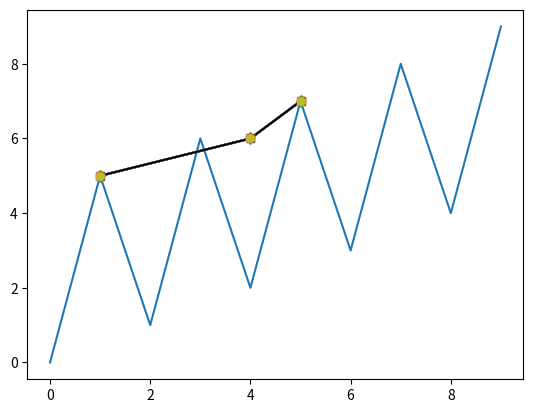

Python code for this plot:
import matplotlib.pyplot as plt

# Print chart of the function (in range <0; length-1>)
# assuming that index is the argument of function

plt.plot([0, 5, 1, 6, 2, 7, 3, 8, 4, 9])
# plt.show()

# Print chart of the function with given two vectors:
# first are function arguments
# second are results for arguments

plt.plot([1, 4, 5], [5, 6, 7])
# plt.show()

# It's also possible to configure chart style:
# Line types:
# -      - solid line
# :      - point line
# -.     - dot-line line
# --     - dashed line

# Solid line:
plt.plot([1, 4, 5], [5, 6, 7], '-')
# plt.show()

# Point line
plt.plot([1, 4, 5], [5, 6, 7], ':')
# plt.show()

# Dot line
plt.plot([1, 4, 5], [5, 6, 7], '-.')
# plt.show()

# Dashed line
plt.plot([1, 4, 5], [5, 6, 7], '--')
# plt.show()

# Yellow line:
plt.plot([1, 4, 5], [5, 6, 7], 'y')
# plt.show()

# Magenta line
plt.plot([1, 4, 5], [5, 6, 7], 'm')
# plt.show()

# Cyan line
plt.plot([1, 4, 5], [5, 6, 7], 'c')
# plt.show()

# Red line
plt.plot([1, 4, 5], [5, 6, 7], 'r')
# plt.show()

# Green line
plt.plot([1, 4, 5], [5, 6, 7], 'g')
# plt.show()

# Blue line
plt.plot([1, 4, 5], [5, 6, 7], 'b')
# plt.show()

# White line
plt.plot([1, 4, 5], [5, 6, 7], 'w')
# plt.show()

# Black line
plt.plot([1, 4, 5], [5, 6, 7], 'k')
# plt.show()

# Creating chart with symbols instead of lines:
# Dots line
plt.plot([1, 4, 5], [5, 6, 7], '.')
# plt.show()

# Circles line
plt.plot([1, 4, 5], [5, 6, 7], 'o')
# plt.show()

# X line
plt.plot([1, 4, 5], [5, 6, 7], 'x')
# plt.show()

# + line
plt.plot([1, 4, 5], [5, 6, 7], '+')
# plt.show()

# * line
plt.plot([1, 4, 5], [5, 6, 7], '*')
# plt.show()

# s line
plt.plot([1, 4, 5], [5, 6, 7], 's')
# plt.show()

# diamond line
plt.plot([1, 4, 5], [5, 6, 7], 'd')
# plt.show()

# down triangle line
plt.plot([1, 4, 5], [5, 6, 7], 'v')
# plt.show()

# up triangle line
plt.plot([1, 4, 5], [5, 6, 7], '^')
# plt.show()

# left triangle line
plt.plot([1, 4, 5], [5, 6, 7], '<')
# plt.show()

# right triangle line
plt.plot([1, 4, 5], [5, 6, 7], '>')
# plt.show()

# pentagon line
plt.plot([1, 4, 5], [5, 6, 7], 'p')
# plt.show()

# hexagon line
plt.plot([1, 4, 5], [5, 6, 7], 'h')
# plt.show()

